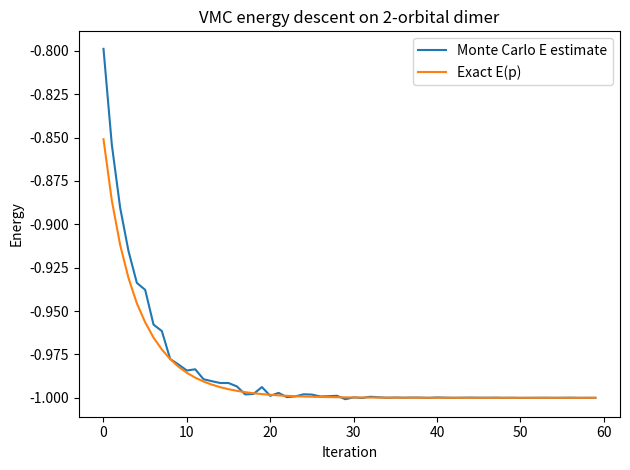
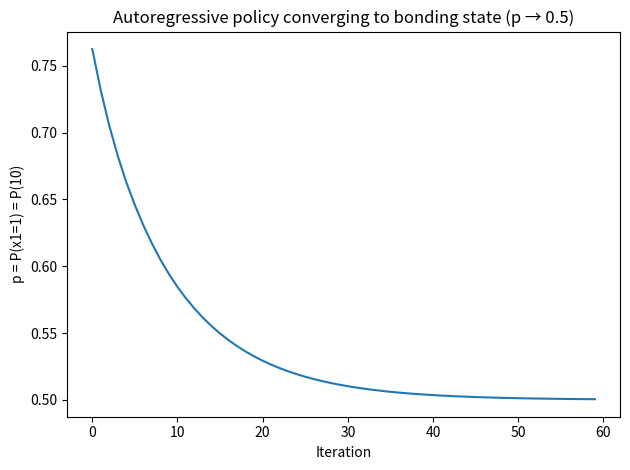

Source code (Python) for these figures, in order:
"""
Tiny Variational Monte Carlo (VMC) demo on a 2-site/2-qubit "dimer" with exactly one electron.
----------------------------------------------------------------------------------------------

Model
-----
- Configuration space is constrained to exactly one '1' across two bits: x ∈ {(1,0), (0,1)}.
- Probabilistic (autoregressive) ansatz: P(10) = p, P(01) = 1 - p.
- Real, non-negative wavefunction amplitudes: Ψ(10) = sqrt(p), Ψ(01) = sqrt(1 - p).

Hamiltonian
-----------
H = -(X1 X2 + Y1 Y2)/2.
Restricted to the one-electron subspace, H flips |10⟩ ↔ |01⟩ with matrix element -1:
    H|10⟩ = -|01⟩,  H|01⟩ = -|10⟩.

Exact Energy for this 1-parameter ansatz
----------------------------------------
E(p) = ⟨Ψ|H|Ψ⟩ = -2 * sqrt(p * (1 - p)), minimized at p = 0.5 with E_min = -1.

Estimator & Optimization
------------------------
- Local energy: E_loc(x) = (HΨ)(x) / Ψ(x).
  Since H only flips the two states with coefficient -1,
    E_loc(10) = -Ψ(01)/Ψ(10) = -sqrt((1-p)/p),
    E_loc(01) = -Ψ(10)/Ψ(01) = -sqrt(p/(1-p)).

- Gradient (score-function / REINFORCE) on log Ψ:
    dE/dp = E_{x~P} [ (E_loc(x) - b) * ∂_p log Ψ(x) ],
  with a variance-reducing baseline b (we use the batch mean energy).
  Because Ψ = sqrt(P), log Ψ = 0.5 * log P, so ∂_p log Ψ = 0.5 * ∂_p log P.
  For our policy: ∂_p log P(10) = 1/p, ∂_p log P(01) = -1/(1-p).

We iteratively:
  1) Sample x ~ P,
  2) Compute E_loc(x) and the gradient factor,
  3) Take one SGD step on p (clipped to (0,1)).
The plots show energy descent and p → 0.5.
"""

from __future__ import annotations

import numpy as np
import matplotlib.pyplot as plt


# Global RNG (fixed seed for reproducibility).
rng = np.random.default_rng(0)


def sample_bitstring(p: float) -> tuple[int, int]:
    """
    Autoregressive sample respecting the "one electron" mask (exactly one '1'):
      - Draw x1 ~ Bernoulli(p)
      - Force x2 = 1 - x1 so that (x1, x2) ∈ {(1,0), (0,1)}.

    Parameters
    ----------
    p : float
        Probability that the first bit is 1, i.e., P(10) = p.

    Returns
    -------
    (x1, x2) : tuple[int, int]
        A valid masked bitstring (1,0) or (0,1).
    """
    x1 = 1 if rng.random() < p else 0
    x2 = 0 if x1 == 1 else 1
    return (x1, x2)


def psi_amplitude(p: float, x: tuple[int, int]) -> float:
    """
    Real, non-negative amplitude (zero phase) from sqrt-probability:
        Ψ(10) = sqrt(p),  Ψ(01) = sqrt(1 - p).

    Any other configuration is masked out (amplitude 0) by construction.

    Parameters
    ----------
    p : float
        Policy parameter (P(10) = p).
    x : (int, int)
        Bitstring (x1, x2).

    Returns
    -------
    float
        Wavefunction amplitude Ψ(x).
    """
    if x == (1, 0):
        return np.sqrt(p)
    elif x == (0, 1):
        return np.sqrt(1 - p)
    else:
        return 0.0  # not reachable here due to the mask


def local_energy(p: float, x: tuple[int, int]) -> float:
    """
    Local energy E_loc(x) = (HΨ)(x) / Ψ(x) for H = -(X1X2 + Y1Y2)/2.

    In the one-electron subspace, H flips 10 <-> 01 with total coefficient -1,
    hence:
        E_loc(10) = -Ψ(01)/Ψ(10) = -sqrt((1-p)/p),
        E_loc(01) = -Ψ(10)/Ψ(01) = -sqrt(p/(1-p)).

    Parameters
    ----------
    p : float
        Policy parameter (P(10) = p).
    x : (int, int)
        Bitstring (x1, x2).

    Returns
    -------
    float
        Local energy at x.
    """
    if x == (1, 0):
        num = psi_amplitude(p, (0, 1))
        den = psi_amplitude(p, (1, 0))
        return -(num / den)
    else:  # x == (0, 1)
        num = psi_amplitude(p, (1, 0))
        den = psi_amplitude(p, (0, 1))
        return -(num / den)


def logP_grad(p: float, x: tuple[int, int]) -> float:
    """
    ∂_p log P(x) for the masked AR policy with only two outcomes:
        P(10) = p,  P(01) = 1 - p.

    Therefore:
        ∂_p log P(10) =  +1/p,
        ∂_p log P(01) =  -1/(1-p).

    Parameters
    ----------
    p : float
        Policy parameter (P(10) = p).
    x : (int, int)
        Sampled configuration.

    Returns
    -------
    float
        ∂_p log P(x).
    """
    if x == (1, 0):
        return 1.0 / p
    else:
        return -1.0 / (1.0 - p)


def vmc_step(p: float, batch: int = 2000, lr: float = 0.05) -> tuple[float, float]:
    """
    Perform one stochastic VMC-like update on p using a score-function gradient.

    We estimate dE/dp = E_{x~P}[(E_loc(x) - b) * ∂_p log Ψ(x)].
    Since log Ψ = 0.5 * log P, we use (0.5 * ∂_p log P(x)) in the estimator.
    The baseline b is chosen as the batch mean of E_loc (variance reduction).

    Parameters
    ----------
    p : float
        Current policy parameter.
    batch : int, optional
        Number of Monte Carlo samples for the gradient estimate.
    lr : float, optional
        Learning rate for the parameter update.

    Returns
    -------
    p_new : float
        Updated (and clipped) parameter in (0, 1).
    baseline : float
        Batch mean energy (used as the baseline b, also a crude energy estimate).
    """
    # 1) Sample configurations x ~ P
    samples = [sample_bitstring(p) for _ in range(batch)]

    # 2) Compute local energies and the variance-reduction baseline
    Eloc = np.array([local_energy(p, x) for x in samples])
    baseline = Eloc.mean()

    # 3) Score-function factors (0.5 from log Ψ = 0.5 log P)
    grads = np.array([0.5 * logP_grad(p, x) for x in samples])

    # 4) Monte Carlo estimate of dE/dp
    dE_dp = np.mean((Eloc - baseline) * grads)

    # 5) SGD step on p with clipping to keep p strictly inside (0,1)
    p_new = float(np.clip(p - lr * dE_dp, 1e-6, 1 - 1e-6))

    return p_new, baseline


# ----------------------------- Main experiment -----------------------------

# Start from an imbalanced policy: P(10) = 0.8, P(01) = 0.2.
p = 0.80

energies = []  # Monte Carlo energy estimates (mean of local energies per step)
ps = []        # Parameter trajectory
steps = 60     # Number of optimization iterations

for _ in range(steps):
    p, E = vmc_step(p, batch=4000, lr=0.05)
    energies.append(E)
    ps.append(p)

# Closed-form exact energy E(p) for comparison at the visited p's:
# E(p) = -2 * sqrt(p * (1 - p)) with minimum -1 at p = 0.5.
E_exact = [-2.0 * np.sqrt(pp * (1 - pp)) for pp in ps]

# Print final status. The ground-state target is p = 0.5 with E = -1.0.
print(f"Final p ~ {p:.4f}  (target for ground state is 0.5)")
print(
    f"Final energy estimate ~ {energies[-1]:.4f}  ;  "
    f"exact E(p) ~ {E_exact[-1]:.4f}  ;  exact minimum = -1.0000"
)

# ----------------------------- Visualization ------------------------------

# Plot energy vs iteration (Monte Carlo estimate and exact curve at those p's)
plt.figure()
plt.plot(energies, label="Monte Carlo E estimate")
plt.plot(E_exact, label="Exact E(p)")
plt.xlabel("Iteration")
plt.ylabel("Energy")
plt.title("VMC energy descent on 2-orbital dimer")
plt.legend()
plt.tight_layout()
plt.show()

# Plot parameter p vs iteration (policy converging toward p = 0.5)
plt.figure()
plt.plot(ps)
plt.xlabel("Iteration")
plt.ylabel("p = P(x1=1) = P(10)")
plt.title("Autoregressive policy converging to bonding state (p → 0.5)")
plt.tight_layout()
plt.show()
